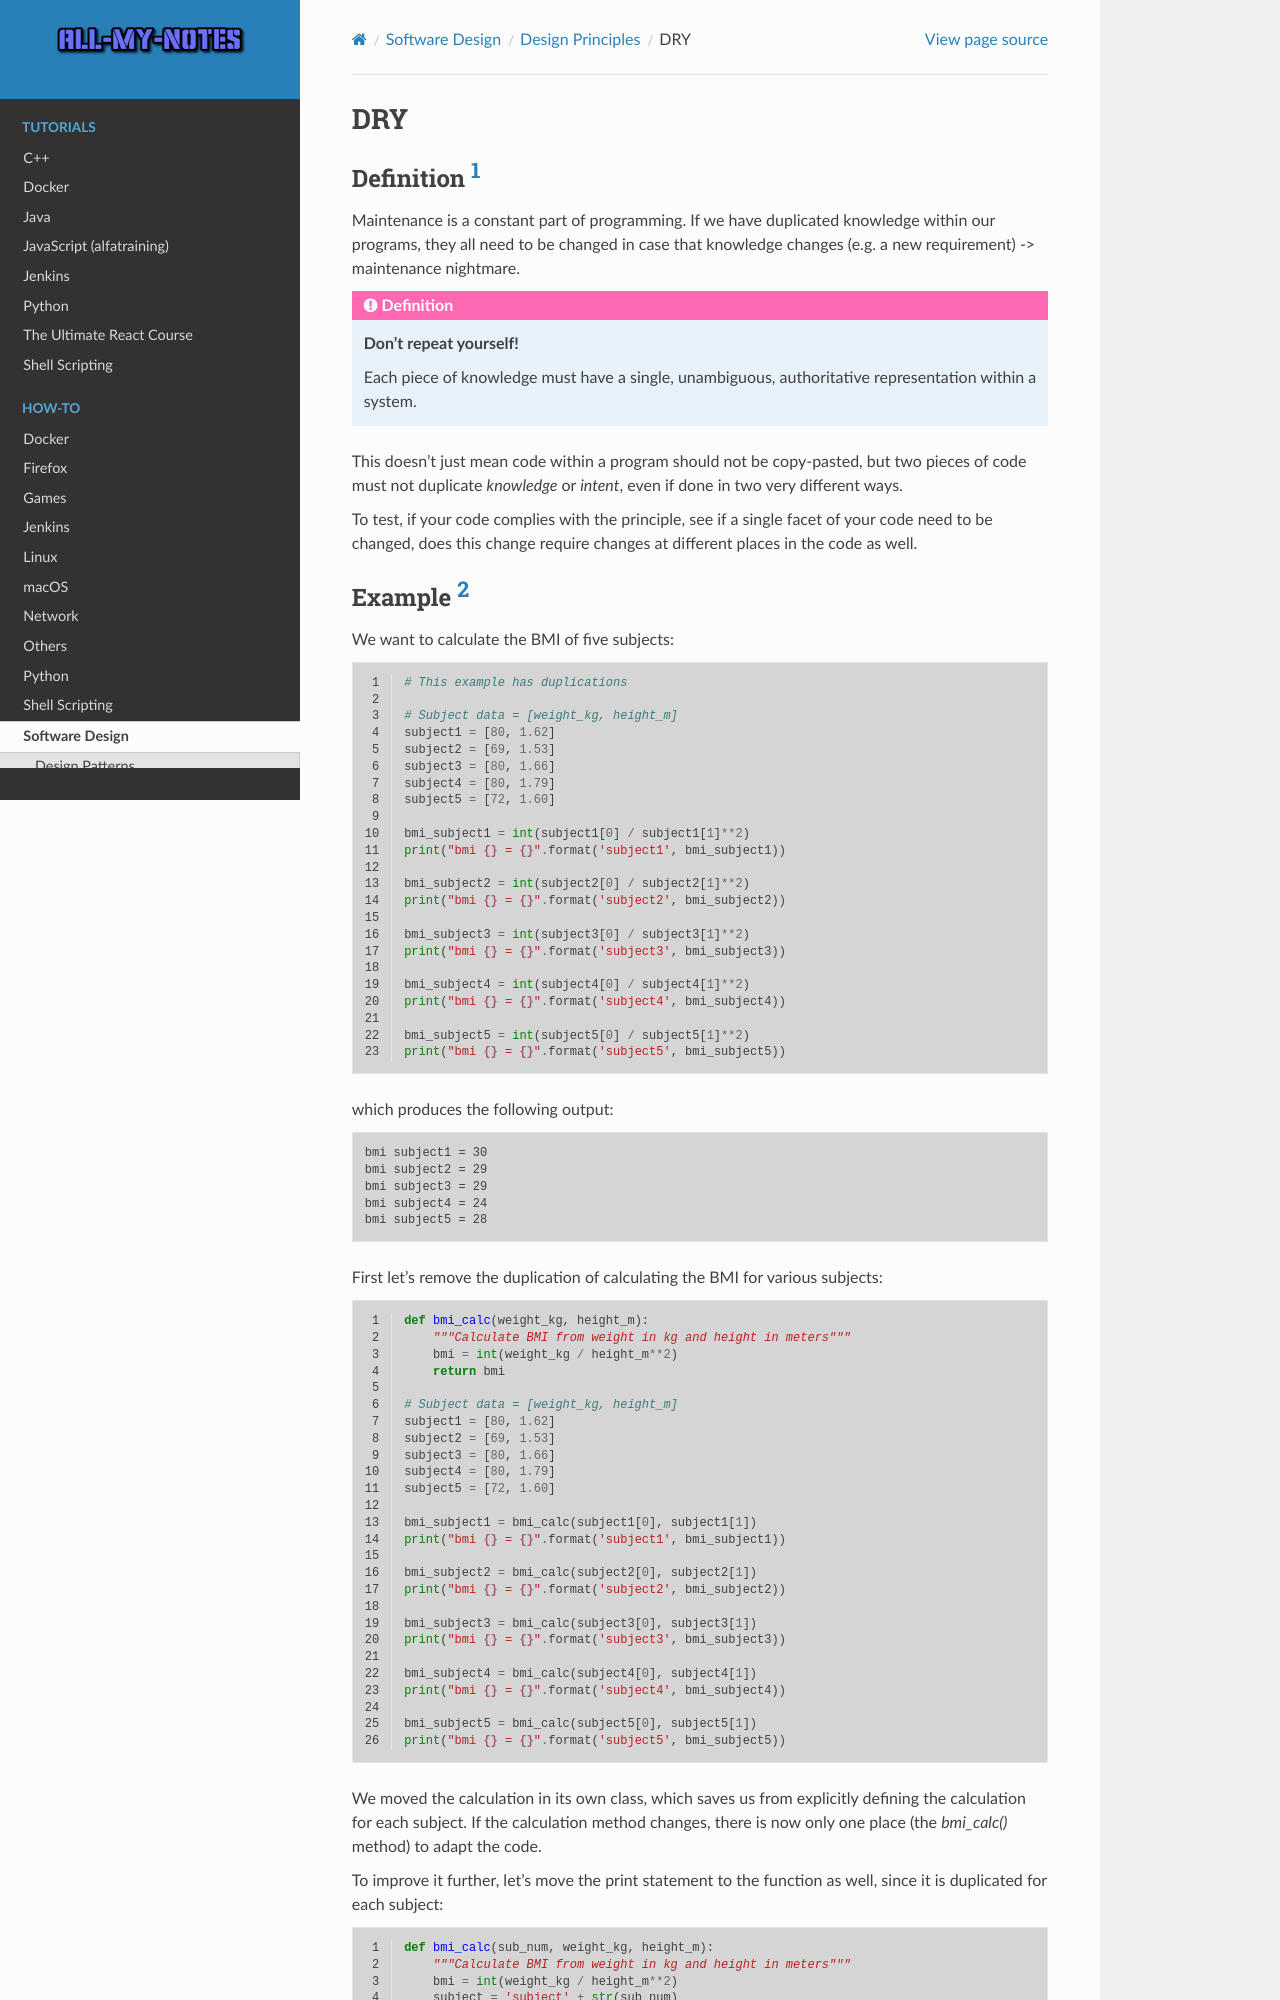

repository: arnewohletz/AllMyNotes · page: howto/software_design/design_principles/dry.html · generator: sphinx

DRY
---
Definition :footcite:p:`2019:thomas`
````````````````````````````````````
Maintenance is a constant part of programming. If we have duplicated knowledge within
our programs, they all need to be changed in case that knowledge changes (e.g. a new
requirement) -> maintenance nightmare.

.. admonition:: Definition
    :class: design_principle

    **Don't repeat yourself!**

    Each piece of knowledge must have a single, unambiguous, authoritative representation
    within a system.

This doesn't just mean code within a program should not be copy-pasted, but two pieces
of code must not duplicate *knowledge* or *intent*, even if done in two very different ways.

To test, if your code complies with the principle, see if a single facet of your code need
to be changed, does this change require changes at different places in the code as well.
